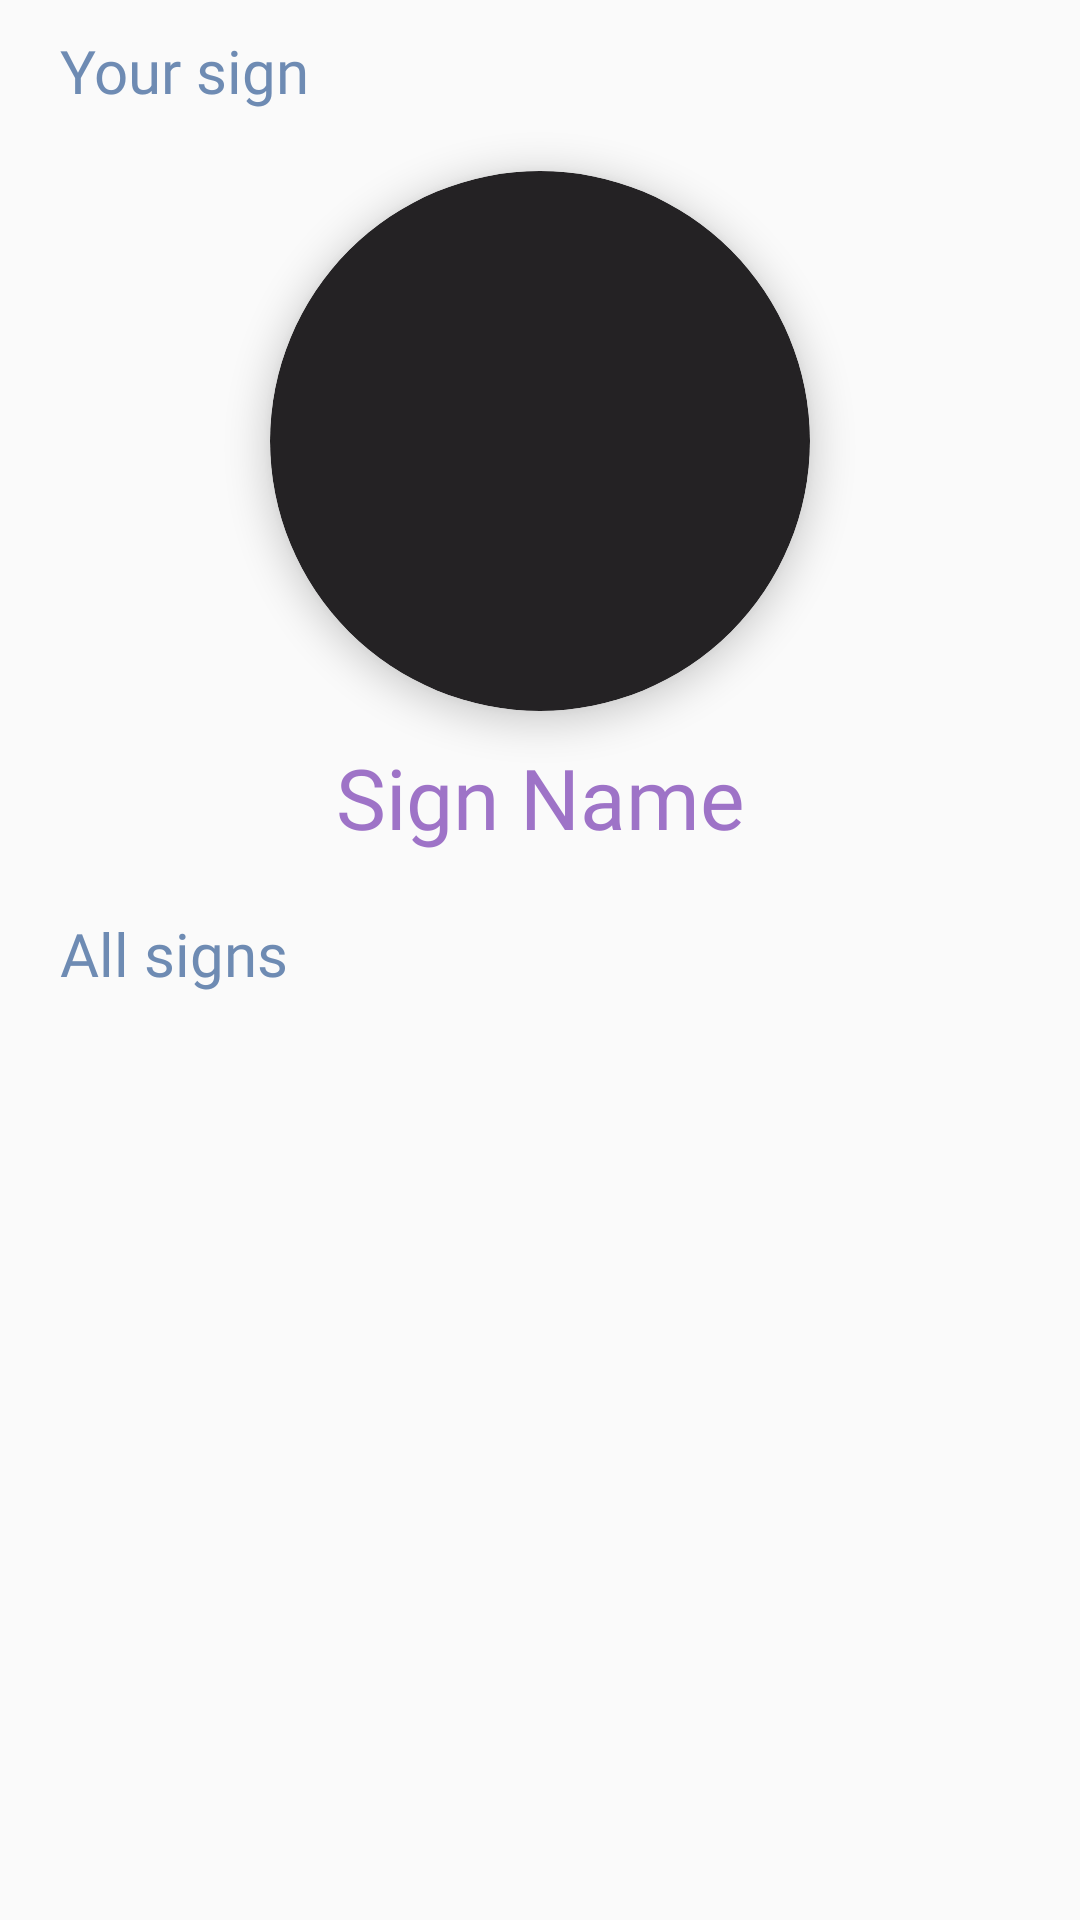

The Android layout XML behind this screen, and the referenced resources:
<!-- AndroidManifest.xml: application theme Theme.Astrologics -->
<!-- res/layout/fragment_home.xml -->
<?xml version="1.0" encoding="utf-8"?>
<androidx.constraintlayout.widget.ConstraintLayout xmlns:android="http://schemas.android.com/apk/res/android"
    xmlns:app="http://schemas.android.com/apk/res-auto"
    android:layout_width="match_parent"
    android:layout_height="match_parent"
    xmlns:tools="http://schemas.android.com/tools">

    <TextView
        android:id="@+id/fragment_home_tv_sub"
        style="@style/SubtitleTextStyle"
        android:layout_width="wrap_content"
        android:layout_height="wrap_content"
        android:layout_marginTop="@dimen/little_margin"
        android:text="@string/home_sub"
        android:layout_marginStart="@dimen/default_margin"
        app:layout_constraintStart_toStartOf="parent"
        app:layout_constraintTop_toTopOf="parent" />

    <androidx.cardview.widget.CardView
        android:id="@+id/fragment_home_cv_sign_image_bg"
        android:layout_width="wrap_content"
        android:layout_height="wrap_content"
        app:cardBackgroundColor="@color/lightBlack"
        app:cardCornerRadius="100dp"
        app:cardElevation="7dp"
        android:layout_marginTop="@dimen/default_margin"
        app:layout_constraintEnd_toEndOf="parent"
        app:layout_constraintStart_toStartOf="parent"
        app:layout_constraintTop_toBottomOf="@+id/fragment_home_tv_sub">

        <ImageView
            android:id="@+id/fragment_home_iv_sign_image"

            android:layout_width="180dp"
            android:layout_height="180dp"
            android:layout_gravity="center"
            android:padding="30dp"
            android:src="@drawable/ic_pending"
            app:tint="@color/lightPurple"/>

    </androidx.cardview.widget.CardView>

    <TextView
        android:id="@+id/fragment_home_tv_sign_name"
        style="@style/TitleTextStyle"
        android:layout_width="wrap_content"
        android:layout_height="wrap_content"
        android:fontFamily="@font/open_sans"
        android:text="@string/item_sign_name"
        app:layout_constraintEnd_toEndOf="parent"
        android:layout_marginTop="10dp"
        app:layout_constraintStart_toStartOf="parent"
        app:layout_constraintTop_toBottomOf="@+id/fragment_home_cv_sign_image_bg" />

    <TextView
        android:id="@+id/fragment_home_tv_sub_2"
        android:text="@string/home_sub_2"
        android:layout_marginTop="@dimen/default_margin"
        android:layout_marginStart="@dimen/default_margin"
        android:layout_width="wrap_content"
        android:layout_height="wrap_content"
        style="@style/SubtitleTextStyle"
        app:layout_constraintStart_toStartOf="parent"
        app:layout_constraintTop_toBottomOf="@id/fragment_home_tv_sign_name" />


    <androidx.recyclerview.widget.RecyclerView
        android:id="@+id/fragment_home_rv"
        android:layout_width="match_parent"
        android:layout_height="0dp"
        android:layout_marginTop="@dimen/default_margin"
        android:orientation="vertical"
        app:layoutManager="androidx.recyclerview.widget.LinearLayoutManager"
        app:layout_constraintBottom_toBottomOf="parent"
        app:layout_constraintStart_toStartOf="parent"
        app:layout_constraintTop_toBottomOf="@id/fragment_home_tv_sub_2" />

</androidx.constraintlayout.widget.ConstraintLayout>
<!-- resources referenced by this layout -->
<resources>
  <color name="lightBlack">#242224</color>
  <color name="lightPurple">#9E73C7</color>
  <dimen name="default_margin">20dp</dimen>
  <dimen name="little_margin">10dp</dimen>
  <string name="home_sub">Your sign</string>
  <string name="home_sub_2">All signs</string>
  <string name="item_sign_name">Sign Name</string>
  <style name="SubtitleTextStyle" parent="DefaultTextStyle">
          <item name="android:textColor">@color/pastelBlue</item>
          <item name="android:textSize">20sp</item>
      </style>
  <style name="TitleTextStyle" parent="DefaultTextStyle">
          <item name="android:textColor">@color/lightPurple</item>
          <item name="android:textSize">28sp</item>
          <item name="android:fontFamily">@font/open_sans_medium</item>
      </style>
  <style name="Theme.Astrologics" parent="Theme.AppCompat.DayNight.NoActionBar">
          
          <item name="colorPrimary">@color/purple_500</item>
          <item name="colorPrimaryVariant">@color/purple_700</item>
          <item name="colorOnPrimary">@color/white</item>
          
          <item name="colorSecondary">@color/teal_200</item>
          <item name="colorSecondaryVariant">@color/teal_700</item>
          <item name="colorOnSecondary">@color/black</item>
          
          <item name="android:statusBarColor" tools:targetApi="l">?attr/colorOnPrimary</item>
          
  
      </style>
  <style name="DefaultTextStyle">
          <item name="android:textColor">@color/lightGrey</item>
          <item name="android:textSize">16sp</item>
          <item name="android:fontFamily">@font/open_sans</item>
      </style>
  <color name="pastelBlue">#6E8BB3</color>
  <color name="purple_500">#FF6200EE</color>
  <color name="purple_700">#FF3700B3</color>
  <color name="white">#FFFFFFFF</color>
  <color name="teal_200">#FF03DAC5</color>
  <color name="teal_700">#FF018786</color>
  <color name="black">#FF000000</color>
  <color name="lightGrey">#BABEC9</color>
</resources>
